The GitHub repository youralfa/Green-Coffee-Bean-Defects-Classification contains a labelled image folder "Green-Coffee-Bean-Defects-Classification" with 17 categories: broken or chipped or cut, dried cherry pod, floater, foreign matter, full black, full sour, fungus damaged, hull or husk, immature or unripe, parchment or pergamino, partial black, partial sour, severe insect damage, shell, slight insect damage, specialty, withered. Examples follow, each with its label.

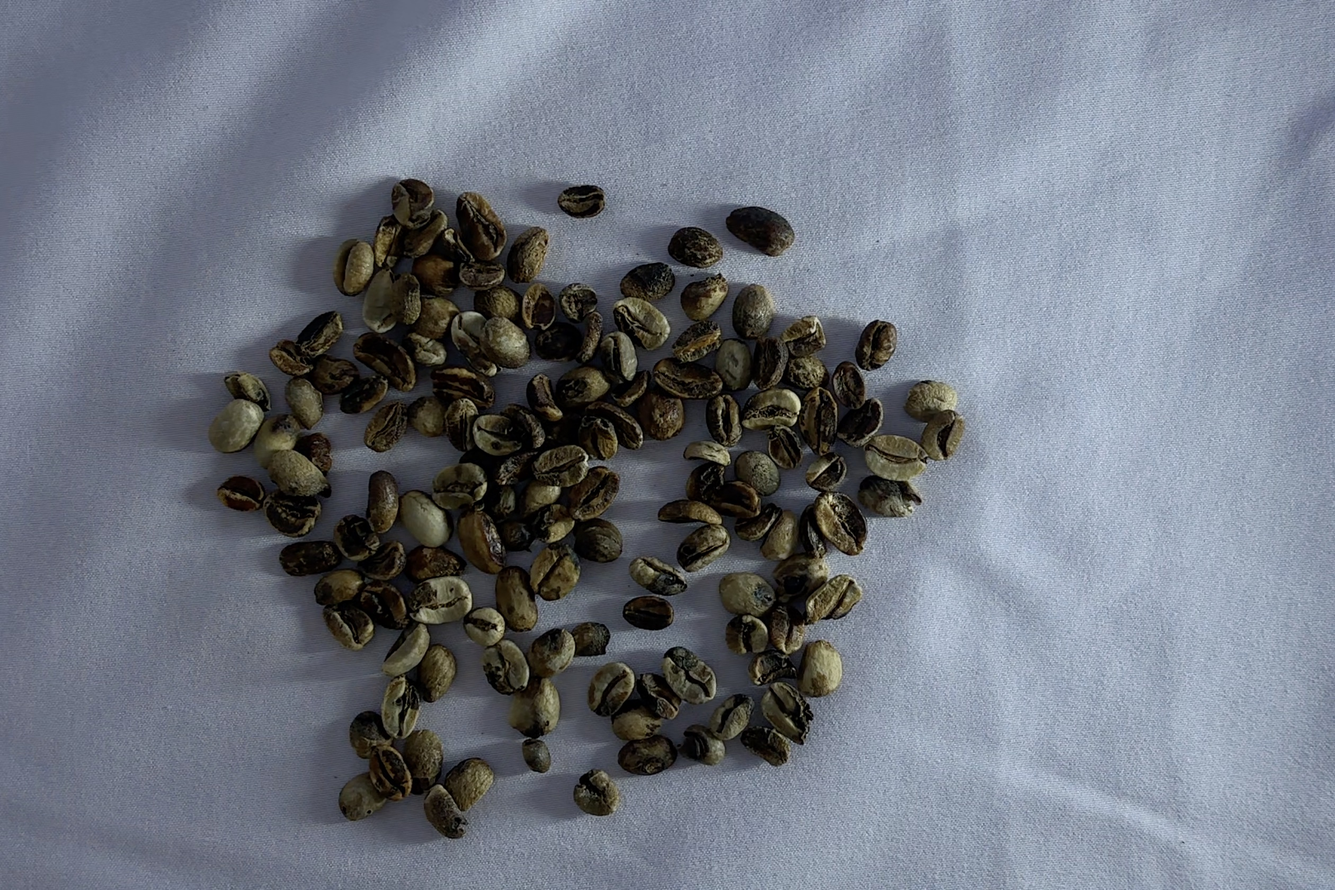
Label: partial black

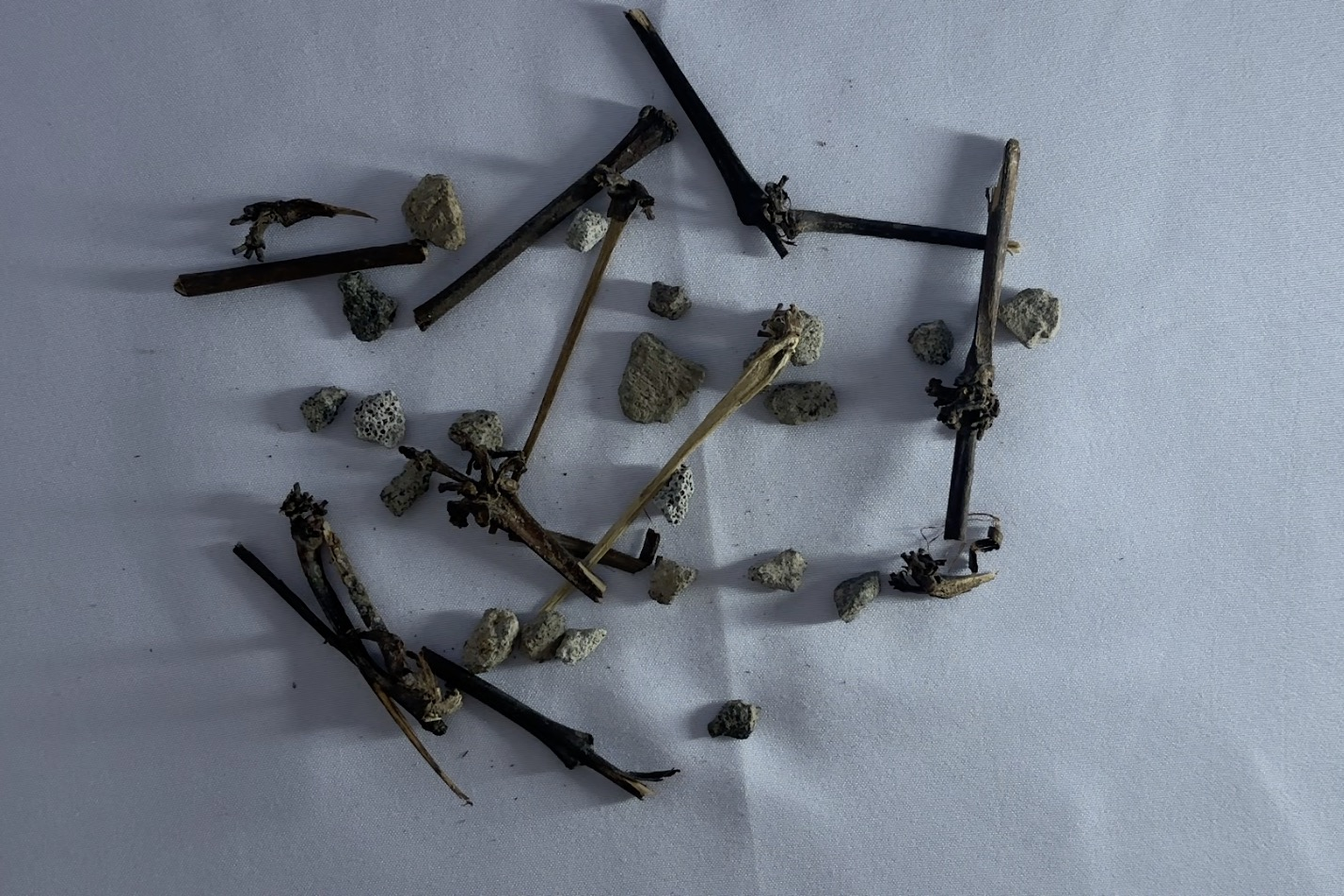
Label: foreign matter

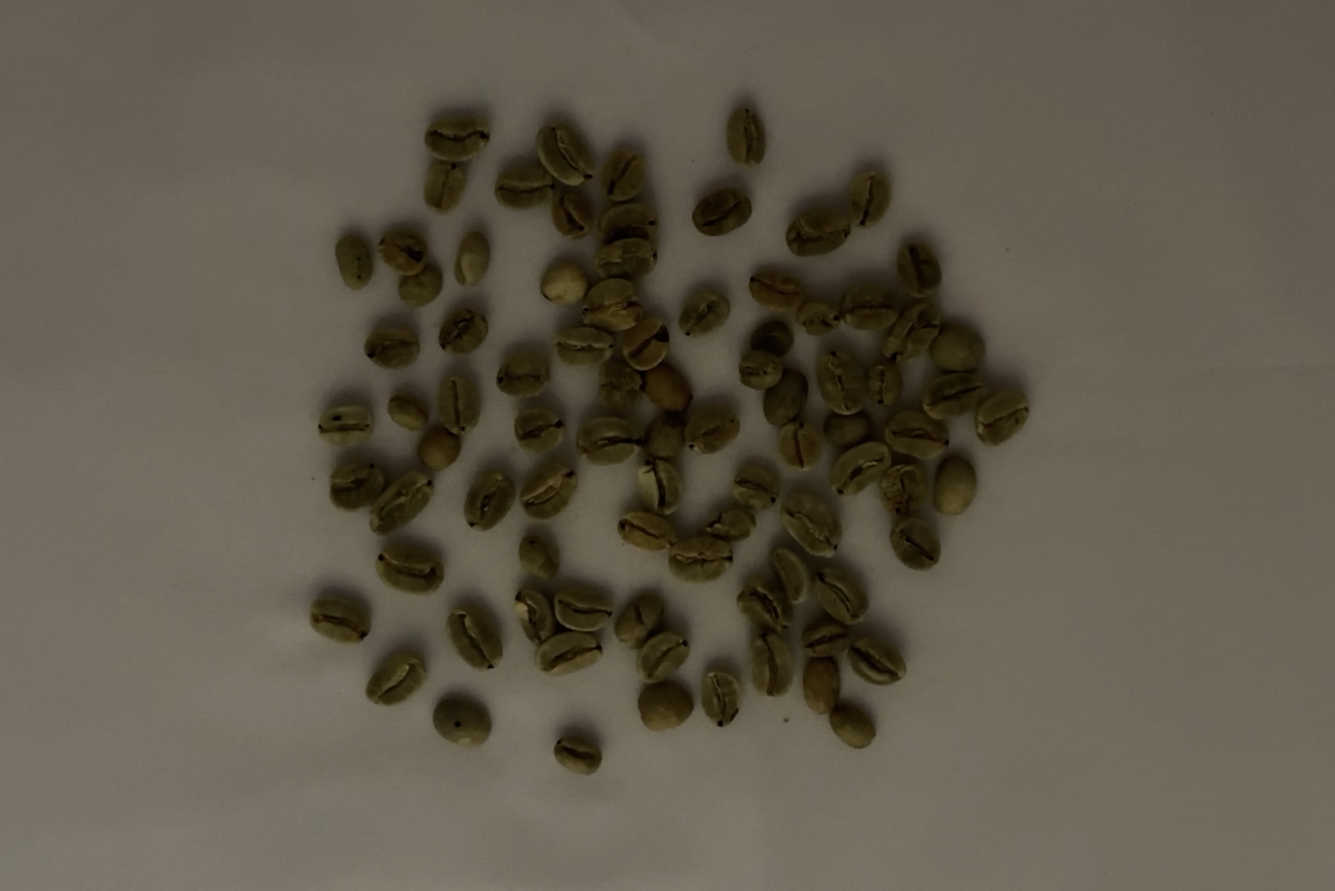
Label: slight insect damage

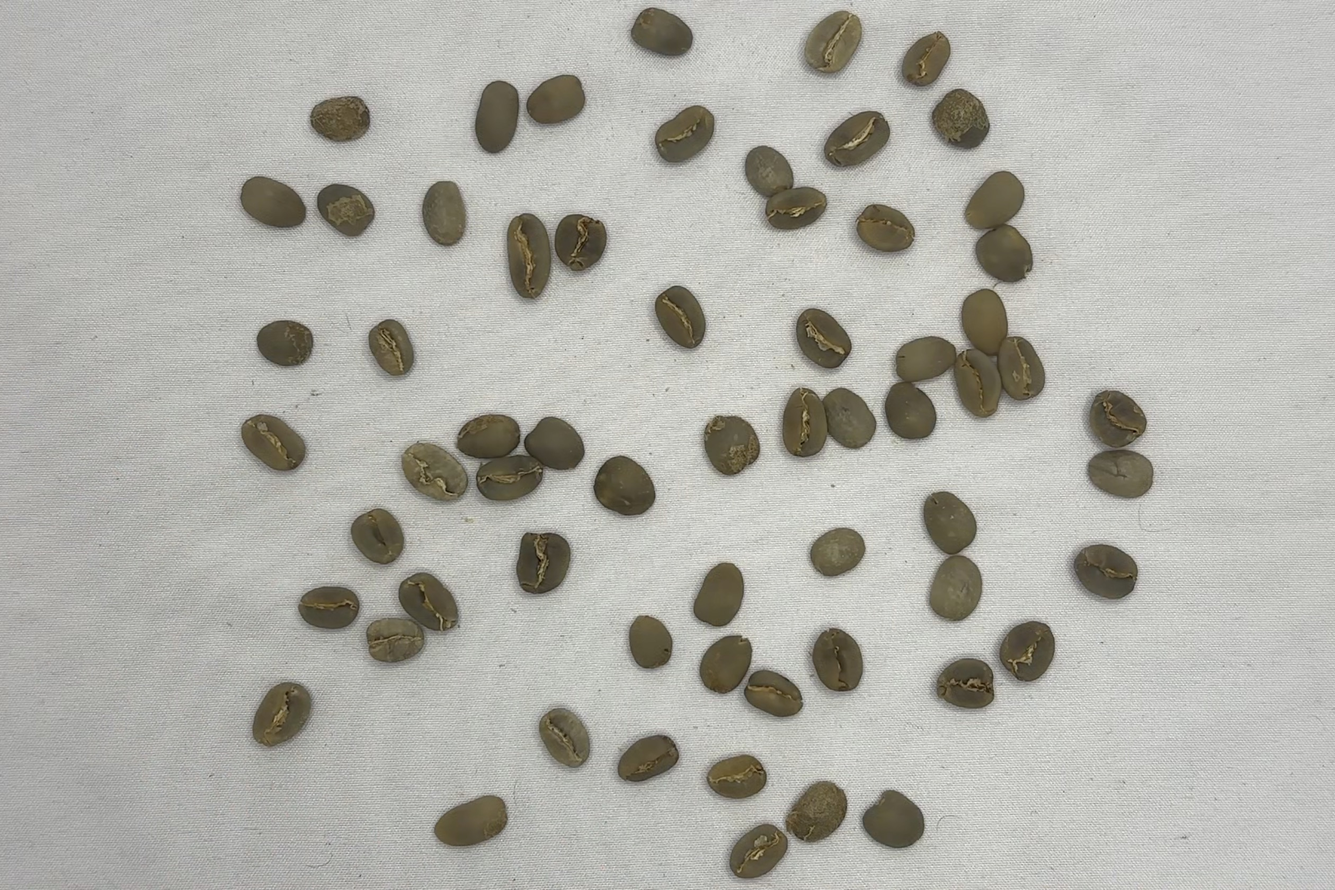
Label: specialty

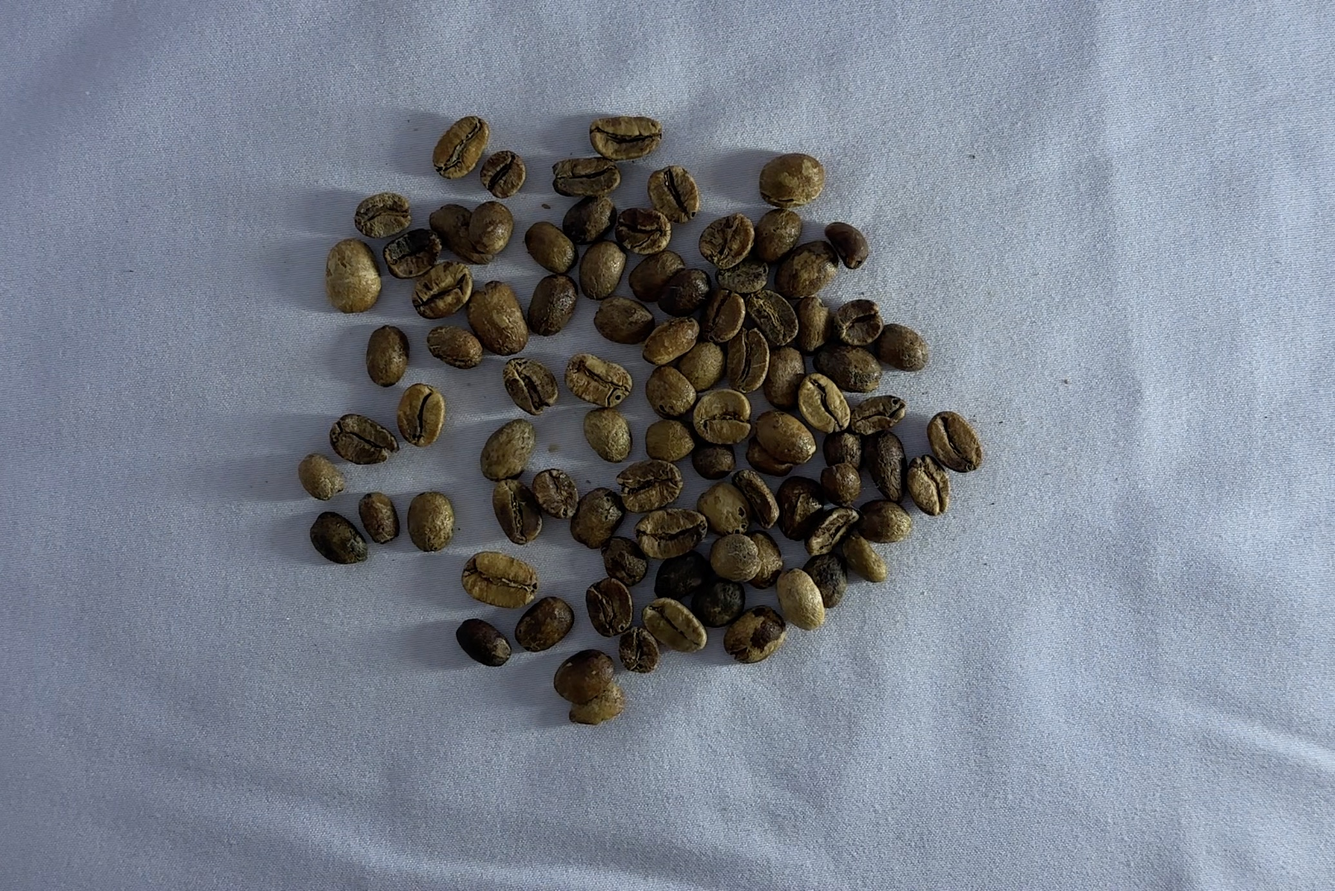
Label: full sour

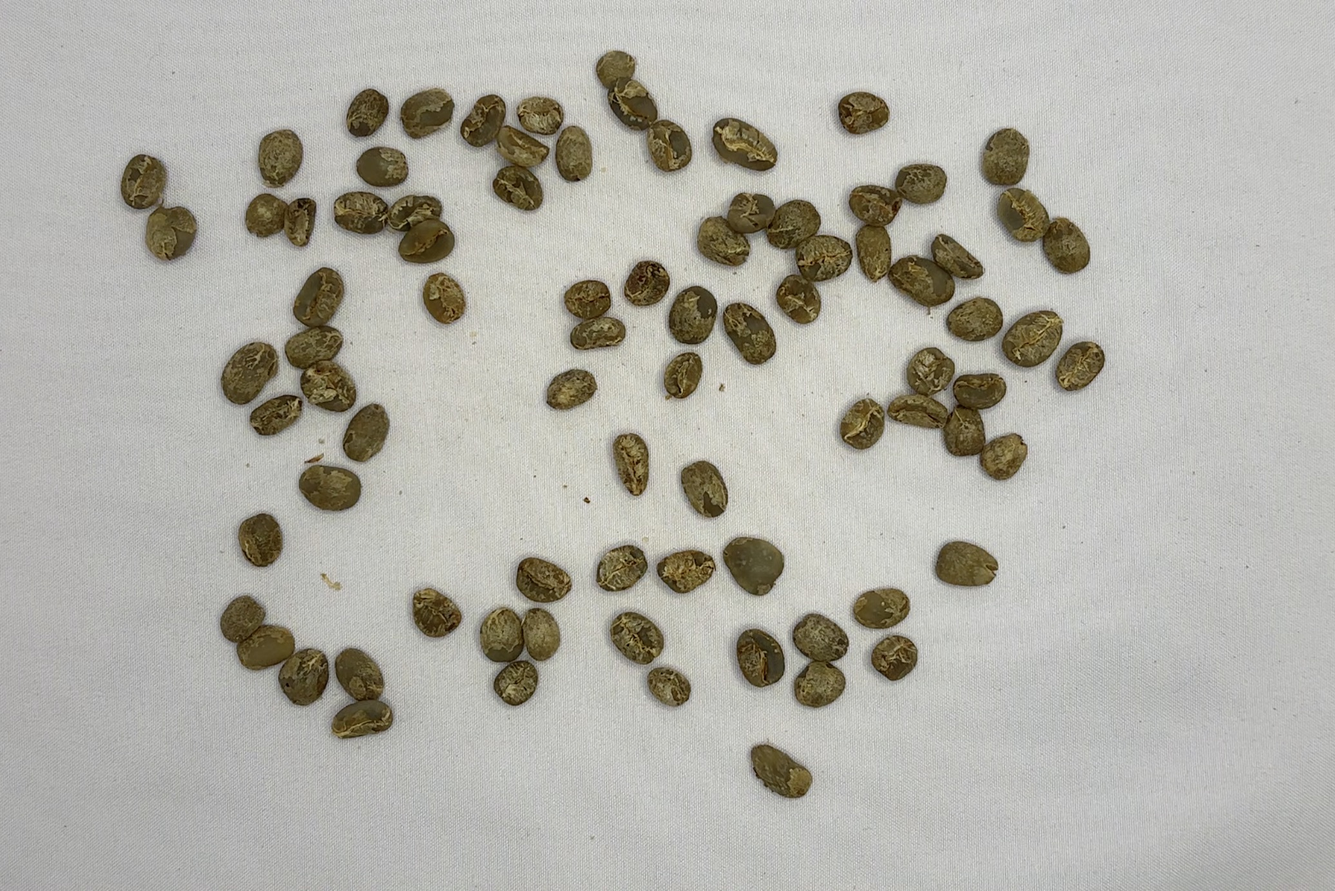
Label: immature or unripe
